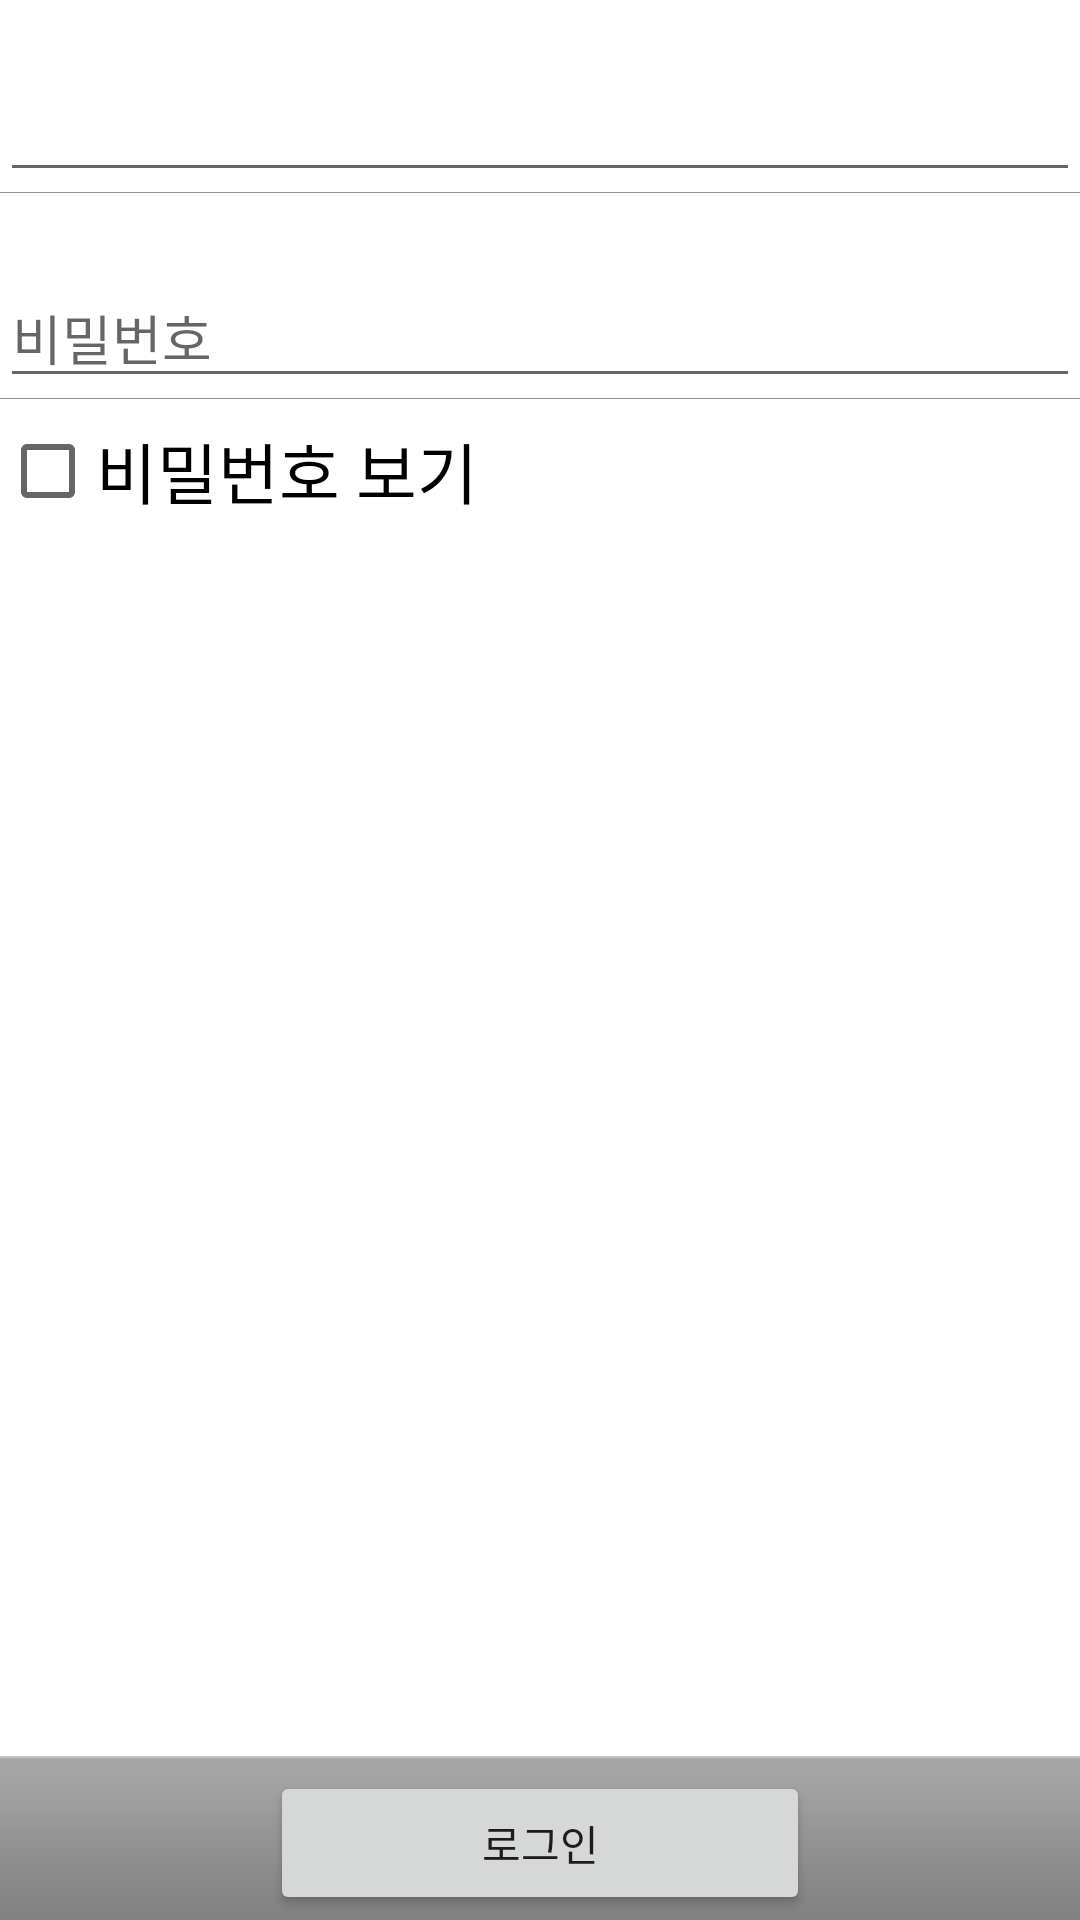

Layout XML and referenced resources for this Android screen:
<!-- AndroidManifest.xml: fallback theme Theme.MaterialComponents.DayNight.NoActionBar -->
<!-- res/layout/account_setting_layout.xml -->
<?xml version="1.0" encoding="utf-8"?>
<LinearLayout xmlns:android="http://schemas.android.com/apk/res/android"
    android:layout_width="match_parent"
    android:layout_height="match_parent"
    android:orientation="vertical" >

	<TextView 
		android:id="@+id/text_username"
		android:layout_width="match_parent"
		android:layout_height="wrap_content" 
		android:textSize="17dip" 
		android:textColor="#FFFFFF" 
		android:paddingLeft="10dp" />
	<EditText 
		android:id="@+id/new_account_username"
		android:layout_width="match_parent"
		android:layout_height="wrap_content" 
		android:inputType="textEmailAddress" 
		android:imeOptions="actionNext"
		android:maxLength="128" />
		
	<View 
		android:layout_width="match_parent" 
		android:layout_height="0.3dip" 
		android:background="#FF909090"/>

	<TextView 
		android:layout_width="match_parent"
		android:layout_height="wrap_content" 
		android:text="@string/password"
		android:textSize="17dip" 
		android:textColor="#FFFFFF" 
		android:paddingLeft="10dp" />
	<EditText 
		android:id="@+id/new_account_password"
		android:layout_width="match_parent"
		android:layout_height="wrap_content" 
		android:inputType="textPassword" 
		android:imeOptions="actionDone"
		android:hint="@string/password" />
		
	<View 
		android:layout_width="match_parent" 
		android:layout_height="0.3dip" 
		android:background="#FF909090"/>

	<LinearLayout
		android:orientation="horizontal"
		android:layout_width="match_parent"
		android:layout_height="65dip">
	
		<CheckBox 
			android:id="@+id/new_show_password" 
			android:layout_width="wrap_content" 
			android:layout_height="wrap_content"
			android:layout_alignParentRight="true" 
			android:layout_centerVertical="true"
			android:text="@string/show_password" 
			android:textSize="22dip" />
	</LinearLayout>

    <ListView 
    	android:id="@android:id/list"
        android:layout_width="match_parent"
        android:layout_height="0dip"
        android:layout_weight="1"
        android:drawSelectorOnTop="false"
        android:scrollbarAlwaysDrawVerticalTrack="true" />

    <LinearLayout
        android:layout_width="match_parent"
        android:layout_height="wrap_content"
        android:orientation="horizontal"
        android:background="@android:drawable/bottom_bar">

        <View
            android:layout_width="0dip"
            android:layout_height="match_parent"
            android:layout_weight="1"/>

        <Button android:id="@+id/new_account_login"
            android:layout_width="0dip"
            android:layout_height="wrap_content"
            android:layout_weight="2"
            android:layout_marginTop="5dip"
            android:text="@string/login" />

        <View
            android:layout_width="0dip"
            android:layout_height="match_parent"
            android:layout_weight="1"/>
    </LinearLayout>
</LinearLayout>
<!-- resources referenced by this layout -->
<resources>
  <string name="login">로그인</string>
  <string name="password">비밀번호</string>
  <string name="show_password">비밀번호 보기</string>
</resources>
